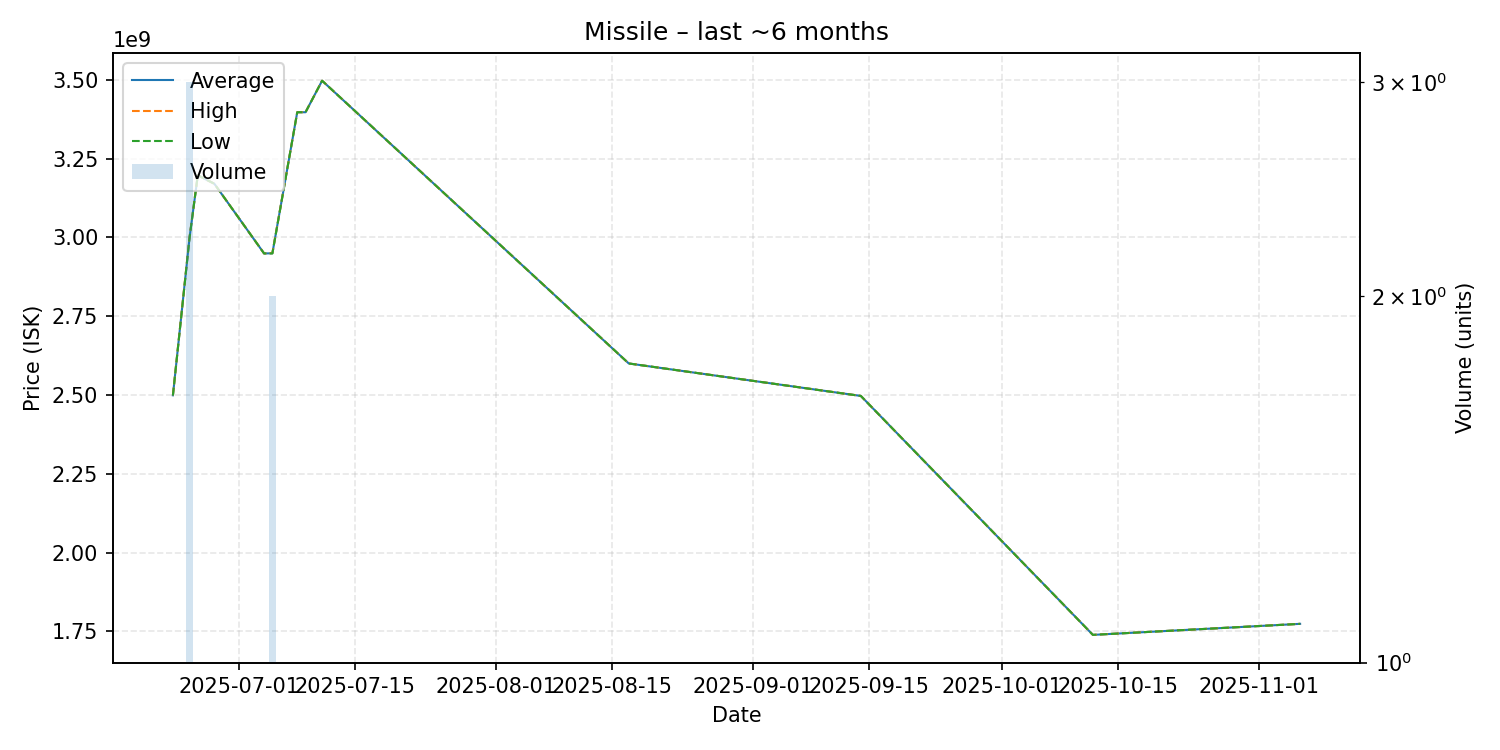

Source data for this figure (header and first rows):
date, average, highest, lowest, order_count, volume
2025-06-23, 2499000000, 2499000000, 2499000000, 1, 1
2025-06-25, 2998000000, 3000000000, 2997000000, 3, 3
2025-06-26, 3197000000, 3197000000, 3197000000, 1, 1
2025-06-28, 3170000000, 3170000000, 3170000000, 1, 1
2025-07-04, 2949000000, 2949000000, 2949000000, 1, 1
2025-07-05, 2949500000, 2950000000, 2949000000, 2, 2
2025-07-08, 3397000000, 3397000000, 3397000000, 1, 1
2025-07-09, 3397000000, 3397000000, 3397000000, 1, 1
2025-07-11, 3497000000, 3497000000, 3497000000, 1, 1
2025-08-17, 2600000000, 2600000000, 2600000000, 1, 1
2025-09-14, 2497000000, 2497000000, 2497000000, 1, 1
2025-10-12, 1739000000, 1739000000, 1739000000, 1, 1
2025-11-06, 1774000000, 1774000000, 1774000000, 1, 1
